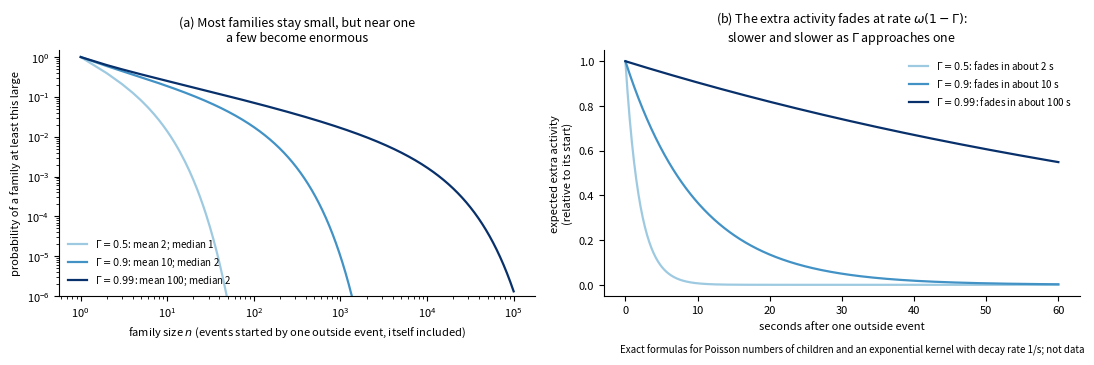

The matplotlib source for this figure: (Note: this script raises an exception after producing the figure.)
"""Near-criticality for an exponential Hawkes process. Exact formulas, not data.
(a) Size of the family (cascade) started by one outside event. With Poisson(Gamma) children per event the total
    family size n has the Borel distribution P(n) = exp(-Gamma n) (Gamma n)^(n-1) / n!. Shown: P(size >= n).
(b) Expected extra activity after one outside event: proportional to exp(-omega (1 - Gamma) t), omega = 1/s."""
import matplotlib
matplotlib.use("Agg")
import matplotlib.pyplot as plt
import numpy as np
from math import lgamma, log, exp
cols = {0.5: "#9ecae1", 0.9: "#4292c6", 0.99: "#08306b"}
N = np.arange(1, 100001)
fig, ax = plt.subplots(1, 2, figsize=(11, 3.6))
for G in [0.5, 0.9, 0.99]:
    logp = np.array([-G * n + (n - 1) * log(G * n) - lgamma(n + 1) for n in N])
    p = np.exp(logp); surv = 1 - np.concatenate([[0], np.cumsum(p)[:-1]])
    mean = 1 / (1 - G)
    ax[0].loglog(N, np.clip(surv, 1e-7, 1), color=cols[G], lw=1.6,
                 label=f"$\\Gamma={G}$: mean {mean:.0f}; median {int(N[np.searchsorted(np.cumsum(p), 0.5)])}")
    print(G, "P(n=1)", round(p[0], 3), "P(n>=100)", round(surv[99], 4), "P(n>=1000)", round(surv[999], 5))
ax[0].set_xlabel("family size $n$ (events started by one outside event, itself included)", fontsize=8)
ax[0].set_ylabel("probability of a family at least this large", fontsize=8)
ax[0].set_ylim(1e-6, 1.5)
ax[0].set_title("(a) Most families stay small, but near one\na few become enormous", fontsize=9)
ax[0].legend(fontsize=7, frameon=False, loc="lower left")
t = np.linspace(0, 60, 600)
for G in [0.5, 0.9, 0.99]:
    ax[1].plot(t, np.exp(-(1 - G) * t), color=cols[G], lw=1.6, label=f"$\\Gamma={G}$: fades in about {1/(1-G):.0f} s")
ax[1].set_xlabel("seconds after one outside event", fontsize=8)
ax[1].set_ylabel("expected extra activity\n(relative to its start)", fontsize=8)
ax[1].set_title("(b) The extra activity fades at rate $\\omega(1-\\Gamma)$:\nslower and slower as $\\Gamma$ approaches one", fontsize=9)
ax[1].legend(fontsize=7, frameon=False)
for a in ax: a.spines[["top", "right"]].set_visible(False); a.tick_params(labelsize=8)
fig.text(0.99, 0.005, "Exact formulas for Poisson numbers of children and an exponential kernel with decay rate 1/s; not data", ha="right", fontsize=7, style="italic")
fig.tight_layout(); fig.savefig("figs/criticality.png", dpi=200)
